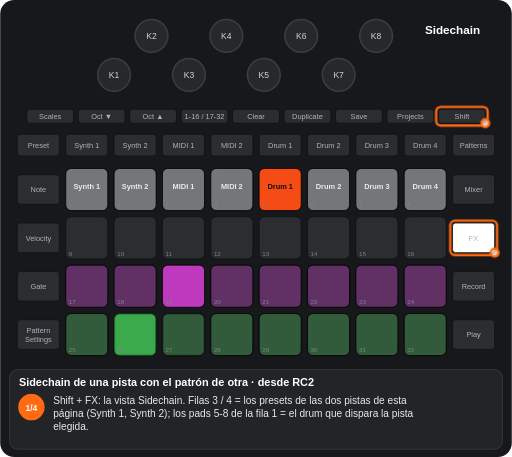
t = 0.00 s
t = 1.88 s: frame unchanged from t = 0.00 s, image omitted
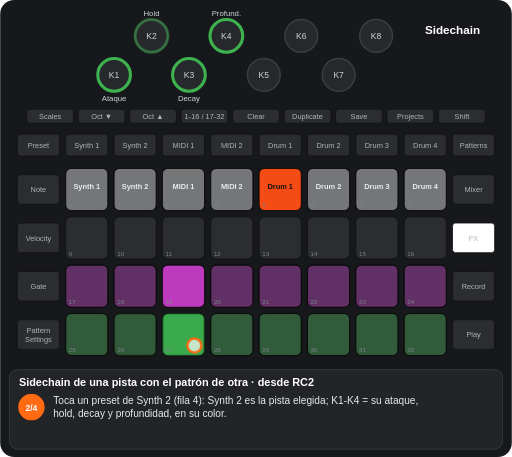
t = 3.03 s
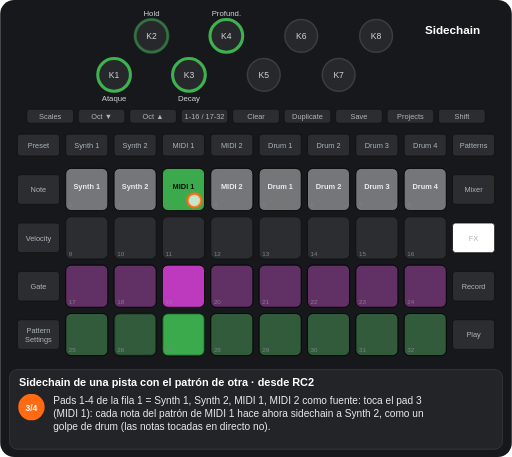
t = 4.71 s
t = 6.51 s: frame unchanged from t = 4.71 s, image omitted
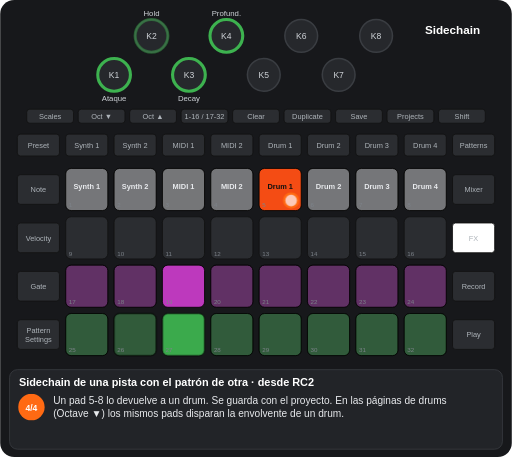
t = 7.69 s

The animated SVG that drew these frames (rendered in a browser with its animation timeline set to each time). Animation: 8 CSS @keyframes rules; one cycle of 9.42 s, repeats indefinitely.

<svg xmlns="http://www.w3.org/2000/svg" viewBox="0 0 656 586" width="656" height="586" font-family="Arial, Helvetica, sans-serif" role="img" aria-label="Sidechain de una pista con el patrón de otra · desde RC2"><title>Sidechain de una pista con el patrón de otra · desde RC2</title><style>.kb{fill:#26282c;stroke:#3a3d42;stroke-width:2}.kt{font-size:11px;fill:#cfd3d8;text-anchor:middle}.u{fill:#2b2d31;stroke:#111}.bt{font-size:9.5px;fill:#aeb4ba;text-anchor:middle}.pn{font-size:8px;fill:#7d838a}.pl{font-size:9.5px;font-weight:bold;text-anchor:middle}.kl{font-size:10px;fill:#cfd3d8;text-anchor:middle}.fg{fill:#fff;fill-opacity:.7;stroke:#ff6a13;stroke-width:3}.fo{fill:none;stroke:#ff6a13;stroke-width:3}.ta{fill:none;stroke:#ff6a13;stroke-width:3}.vw{font-size:15px;font-weight:bold;fill:#fff;text-anchor:middle}.ti{font-size:14px;font-weight:bold;fill:#fff}.cp{font-size:13px;fill:#e8eaed}.sn{font-size:11px;font-weight:bold;fill:#fff;text-anchor:middle}.b{animation:b .6s step-end infinite}@keyframes b{0%{opacity:1}50%{opacity:0}100%{opacity:0}}.v{animation:v 1.2s ease-in-out infinite}@keyframes v{0%{opacity:1}50%{opacity:.3}100%{opacity:1}}.g0{animation:kg0 9421ms step-end infinite}@keyframes kg0{0%{opacity:1}48.901%{opacity:0}75.438%{opacity:1}100%{opacity:1}}.g1{animation:kg1 9421ms step-end infinite}@keyframes kg1{0%{opacity:1}26.536%{opacity:0}100%{opacity:0}}.g2{animation:kg2 9421ms step-end infinite;opacity:0}@keyframes kg2{0%{opacity:0}26.536%{opacity:1}100%{opacity:1}}.g3{animation:kg3 9421ms step-end infinite;opacity:0}@keyframes kg3{0%{opacity:0}48.901%{opacity:1}75.438%{opacity:0}100%{opacity:0}}.g4{animation:kg4 9421ms step-end infinite;opacity:0}@keyframes kg4{0%{opacity:0}26.536%{opacity:1}48.901%{opacity:0}100%{opacity:0}}.g5{animation:kg5 9421ms step-end infinite;opacity:0}@keyframes kg5{0%{opacity:0}75.438%{opacity:1}100%{opacity:1}}</style><rect width="656" height="586" rx="18" fill="#17181b"/><circle cx="146" cy="96" r="21" class="kb"/><text x="146" y="100" class="kt">K1</text><circle cx="194" cy="46" r="21" class="kb"/><text x="194" y="50" class="kt">K2</text><circle cx="242" cy="96" r="21" class="kb"/><text x="242" y="100" class="kt">K3</text><circle cx="290" cy="46" r="21" class="kb"/><text x="290" y="50" class="kt">K4</text><circle cx="338" cy="96" r="21" class="kb"/><text x="338" y="100" class="kt">K5</text><circle cx="386" cy="46" r="21" class="kb"/><text x="386" y="50" class="kt">K6</text><circle cx="434" cy="96" r="21" class="kb"/><text x="434" y="100" class="kt">K7</text><circle cx="482" cy="46" r="21" class="kb"/><text x="482" y="50" class="kt">K8</text><rect x="34" y="140" width="60" height="18" rx="4" class="u"/><text x="64" y="152.5" class="bt">Scales</text><rect x="100" y="140" width="60" height="18" rx="4" class="u"/><text x="130" y="152.5" class="bt">Oct ▼</text><rect x="166" y="140" width="60" height="18" rx="4" class="u"/><text x="196" y="152.5" class="bt">Oct ▲</text><rect x="232" y="140" width="60" height="18" rx="4" class="u"/><text x="262" y="152.5" class="bt">1-16 / 17-32</text><rect x="298" y="140" width="60" height="18" rx="4" class="u"/><text x="328" y="152.5" class="bt">Clear</text><rect x="364" y="140" width="60" height="18" rx="4" class="u"/><text x="394" y="152.5" class="bt">Duplicate</text><rect x="430" y="140" width="60" height="18" rx="4" class="u"/><text x="460" y="152.5" class="bt">Save</text><rect x="496" y="140" width="60" height="18" rx="4" class="u"/><text x="526" y="152.5" class="bt">Projects</text><rect x="562" y="140" width="60" height="18" rx="4" class="u"/><text x="592" y="152.5" class="bt">Shift</text><rect x="22" y="172" width="54" height="28" rx="4" class="u"/><text x="49" y="189.5" class="bt">Preset</text><rect x="84" y="172" width="54" height="28" rx="4" class="u"/><text x="111" y="189.5" class="bt">Synth 1</text><rect x="146" y="172" width="54" height="28" rx="4" class="u"/><text x="173" y="189.5" class="bt">Synth 2</text><rect x="208" y="172" width="54" height="28" rx="4" class="u"/><text x="235" y="189.5" class="bt">MIDI 1</text><rect x="270" y="172" width="54" height="28" rx="4" class="u"/><text x="297" y="189.5" class="bt">MIDI 2</text><rect x="332" y="172" width="54" height="28" rx="4" class="u"/><text x="359" y="189.5" class="bt">Drum 1</text><rect x="394" y="172" width="54" height="28" rx="4" class="u"/><text x="421" y="189.5" class="bt">Drum 2</text><rect x="456" y="172" width="54" height="28" rx="4" class="u"/><text x="483" y="189.5" class="bt">Drum 3</text><rect x="518" y="172" width="54" height="28" rx="4" class="u"/><text x="545" y="189.5" class="bt">Drum 4</text><rect x="580" y="172" width="54" height="28" rx="4" class="u"/><text x="607" y="189.5" class="bt">Patterns</text><rect x="22" y="224" width="54" height="38" rx="4" class="u"/><text x="49" y="246.5" class="bt">Note</text><rect x="580" y="224" width="54" height="38" rx="4" class="u"/><text x="607" y="246.5" class="bt">Mixer</text><rect x="22" y="286" width="54" height="38" rx="4" class="u"/><text x="49" y="308.5" class="bt">Velocity</text><rect x="580" y="286" width="54" height="38" rx="4" class="u"/><text x="607" y="308.5" class="bt">FX</text><rect x="22" y="348" width="54" height="38" rx="4" class="u"/><text x="49" y="370.5" class="bt">Gate</text><rect x="580" y="348" width="54" height="38" rx="4" class="u"/><text x="607" y="370.5" class="bt">Record</text><rect x="22" y="410" width="54" height="38" rx="4" class="u"/><text x="49" y="427" class="bt">Pattern</text><text x="49" y="438" class="bt">Settings</text><rect x="580" y="410" width="54" height="38" rx="4" class="u"/><text x="607" y="432.5" class="bt">Play</text><rect x="84" y="216" width="54" height="54" rx="7" class="u"/><rect x="146" y="216" width="54" height="54" rx="7" class="u"/><rect x="208" y="216" width="54" height="54" rx="7" class="u"/><rect x="270" y="216" width="54" height="54" rx="7" class="u"/><rect x="332" y="216" width="54" height="54" rx="7" class="u"/><rect x="394" y="216" width="54" height="54" rx="7" class="u"/><rect x="456" y="216" width="54" height="54" rx="7" class="u"/><rect x="518" y="216" width="54" height="54" rx="7" class="u"/><rect x="84" y="278" width="54" height="54" rx="7" class="u"/><rect x="146" y="278" width="54" height="54" rx="7" class="u"/><rect x="208" y="278" width="54" height="54" rx="7" class="u"/><rect x="270" y="278" width="54" height="54" rx="7" class="u"/><rect x="332" y="278" width="54" height="54" rx="7" class="u"/><rect x="394" y="278" width="54" height="54" rx="7" class="u"/><rect x="456" y="278" width="54" height="54" rx="7" class="u"/><rect x="518" y="278" width="54" height="54" rx="7" class="u"/><rect x="84" y="340" width="54" height="54" rx="7" class="u"/><rect x="146" y="340" width="54" height="54" rx="7" class="u"/><rect x="208" y="340" width="54" height="54" rx="7" class="u"/><rect x="270" y="340" width="54" height="54" rx="7" class="u"/><rect x="332" y="340" width="54" height="54" rx="7" class="u"/><rect x="394" y="340" width="54" height="54" rx="7" class="u"/><rect x="456" y="340" width="54" height="54" rx="7" class="u"/><rect x="518" y="340" width="54" height="54" rx="7" class="u"/><rect x="84" y="402" width="54" height="54" rx="7" class="u"/><rect x="146" y="402" width="54" height="54" rx="7" class="u"/><rect x="208" y="402" width="54" height="54" rx="7" class="u"/><rect x="270" y="402" width="54" height="54" rx="7" class="u"/><rect x="332" y="402" width="54" height="54" rx="7" class="u"/><rect x="394" y="402" width="54" height="54" rx="7" class="u"/><rect x="456" y="402" width="54" height="54" rx="7" class="u"/><rect x="518" y="402" width="54" height="54" rx="7" class="u"/><rect x="84" y="216" width="54" height="54" rx="7" fill="#ffffff" fill-opacity="0.35" stroke="#000"/><text x="111" y="242" class="pl" fill="#e8eaed">Synth 1</text><rect x="146" y="216" width="54" height="54" rx="7" fill="#ffffff" fill-opacity="0.35" stroke="#000"/><text x="173" y="242" class="pl" fill="#e8eaed">Synth 2</text><rect x="270" y="216" width="54" height="54" rx="7" fill="#ffffff" fill-opacity="0.35" stroke="#000"/><text x="297" y="242" class="pl" fill="#e8eaed">MIDI 2</text><rect x="394" y="216" width="54" height="54" rx="7" fill="#ffffff" fill-opacity="0.35" stroke="#000"/><text x="421" y="242" class="pl" fill="#e8eaed">Drum 2</text><rect x="456" y="216" width="54" height="54" rx="7" fill="#ffffff" fill-opacity="0.35" stroke="#000"/><text x="483" y="242" class="pl" fill="#e8eaed">Drum 3</text><rect x="518" y="216" width="54" height="54" rx="7" fill="#ffffff" fill-opacity="0.35" stroke="#000"/><text x="545" y="242" class="pl" fill="#e8eaed">Drum 4</text><rect x="84" y="340" width="54" height="54" rx="7" fill="#c63ac6" fill-opacity="0.35" stroke="#000"/><rect x="146" y="340" width="54" height="54" rx="7" fill="#c63ac6" fill-opacity="0.35" stroke="#000"/><rect x="208" y="340" width="54" height="54" rx="7" fill="#c63ac6" fill-opacity="0.95" stroke="#000"/><rect x="270" y="340" width="54" height="54" rx="7" fill="#c63ac6" fill-opacity="0.35" stroke="#000"/><rect x="332" y="340" width="54" height="54" rx="7" fill="#c63ac6" fill-opacity="0.35" stroke="#000"/><rect x="394" y="340" width="54" height="54" rx="7" fill="#c63ac6" fill-opacity="0.35" stroke="#000"/><rect x="456" y="340" width="54" height="54" rx="7" fill="#c63ac6" fill-opacity="0.35" stroke="#000"/><rect x="518" y="340" width="54" height="54" rx="7" fill="#c63ac6" fill-opacity="0.35" stroke="#000"/><rect x="84" y="402" width="54" height="54" rx="7" fill="#3db24f" fill-opacity="0.35" stroke="#000"/><rect x="270" y="402" width="54" height="54" rx="7" fill="#3db24f" fill-opacity="0.35" stroke="#000"/><rect x="332" y="402" width="54" height="54" rx="7" fill="#3db24f" fill-opacity="0.35" stroke="#000"/><rect x="394" y="402" width="54" height="54" rx="7" fill="#3db24f" fill-opacity="0.35" stroke="#000"/><rect x="456" y="402" width="54" height="54" rx="7" fill="#3db24f" fill-opacity="0.35" stroke="#000"/><rect x="518" y="402" width="54" height="54" rx="7" fill="#3db24f" fill-opacity="0.35" stroke="#000"/><g class="g0"><rect x="208" y="216" width="54" height="54" rx="7" fill="#ffffff" fill-opacity="0.35" stroke="#000"/><text x="235" y="242" class="pl" fill="#e8eaed">MIDI 1</text><rect x="332" y="216" width="54" height="54" rx="7" fill="#ff4e13" fill-opacity="0.95" stroke="#000"/><text x="359" y="242" class="pl" fill="#111">Drum 1</text></g><g class="g1"><rect x="146" y="402" width="54" height="54" rx="7" fill="#3db24f" fill-opacity="0.95" stroke="#000"/><rect x="208" y="402" width="54" height="54" rx="7" fill="#3db24f" fill-opacity="0.35" stroke="#000"/></g><g class="g2"><rect x="146" y="402" width="54" height="54" rx="7" fill="#3db24f" fill-opacity="0.35" stroke="#000"/><rect x="208" y="402" width="54" height="54" rx="7" fill="#3db24f" fill-opacity="0.95" stroke="#000"/></g><g class="g3"><rect x="208" y="216" width="54" height="54" rx="7" fill="#3db24f" fill-opacity="0.95" stroke="#000"/><text x="235" y="242" class="pl" fill="#111">MIDI 1</text><rect x="332" y="216" width="54" height="54" rx="7" fill="#ffffff" fill-opacity="0.35" stroke="#000"/><text x="359" y="242" class="pl" fill="#e8eaed">Drum 1</text></g><text x="88" y="266" class="pn">1</text><text x="150" y="266" class="pn">2</text><text x="212" y="266" class="pn">3</text><text x="274" y="266" class="pn">4</text><text x="336" y="266" class="pn">5</text><text x="398" y="266" class="pn">6</text><text x="460" y="266" class="pn">7</text><text x="522" y="266" class="pn">8</text><text x="88" y="328" class="pn">9</text><text x="150" y="328" class="pn">10</text><text x="212" y="328" class="pn">11</text><text x="274" y="328" class="pn">12</text><text x="336" y="328" class="pn">13</text><text x="398" y="328" class="pn">14</text><text x="460" y="328" class="pn">15</text><text x="522" y="328" class="pn">16</text><text x="88" y="390" class="pn">17</text><text x="150" y="390" class="pn">18</text><text x="212" y="390" class="pn">19</text><text x="274" y="390" class="pn">20</text><text x="336" y="390" class="pn">21</text><text x="398" y="390" class="pn">22</text><text x="460" y="390" class="pn">23</text><text x="522" y="390" class="pn">24</text><text x="88" y="452" class="pn">25</text><text x="150" y="452" class="pn">26</text><text x="212" y="452" class="pn">27</text><text x="274" y="452" class="pn">28</text><text x="336" y="452" class="pn">29</text><text x="398" y="452" class="pn">30</text><text x="460" y="452" class="pn">31</text><text x="522" y="452" class="pn">32</text><rect x="580" y="286" width="54" height="38" rx="4" fill="#ffffff" stroke="#111"/><text x="607" y="308.5" class="bt" fill="#111">FX</text><g class="g2"><circle cx="146" cy="96" r="21" fill="none" stroke="#3db24f" stroke-width="4"/><text x="146" y="130" class="kl">Ataque</text><circle cx="194" cy="46" r="21" fill="none" stroke="#3db24f" stroke-width="4" stroke-opacity="0.44999999999999996"/><text x="194" y="20" class="kl">Hold</text><circle cx="242" cy="96" r="21" fill="none" stroke="#3db24f" stroke-width="4"/><text x="242" y="130" class="kl">Decay</text><circle cx="290" cy="46" r="21" fill="none" stroke="#3db24f" stroke-width="4"/><text x="290" y="20" class="kl">Profund.</text></g><text x="580" y="44" class="vw">Sidechain</text><g class="g1"><rect x="559" y="137" width="66" height="24" rx="6" class="fo"/><circle cx="622" cy="158" r="5" class="fg"/><rect x="577" y="283" width="60" height="44" rx="6" class="fo"/><circle cx="634" cy="324" r="5" class="fg"/></g><g class="g4"><circle cx="249" cy="443" r="9" class="fg"/></g><g class="g3"><circle cx="249" cy="257" r="9" class="fg"/></g><g class="g5"><circle cx="373" cy="257" r="9" class="fg"/></g><rect x="12" y="474" width="632" height="102" rx="10" fill="#222428" stroke="#3a3d42"/><text x="24" y="495" class="ti">Sidechain de una pista con el patrón de otra · desde RC2</text><g class="g1"><circle cx="40" cy="522" r="17" fill="#ff6a13"/><text x="40" y="526.5" class="sn">1/4</text><text x="68" y="518" class="cp">Shift + FX: la vista Sidechain. Filas 3 / 4 = los presets de las dos pistas de esta</text><text x="68" y="535" class="cp">página (Synth 1, Synth 2); los pads 5-8 de la fila 1 = el drum que dispara la pista</text><text x="68" y="552" class="cp">elegida.</text></g><g class="g4"><circle cx="40" cy="522" r="17" fill="#ff6a13"/><text x="40" y="526.5" class="sn">2/4</text><text x="68" y="518" class="cp">Toca un preset de Synth 2 (fila 4): Synth 2 es la pista elegida; K1-K4 = su ataque,</text><text x="68" y="535" class="cp">hold, decay y profundidad, en su color.</text></g><g class="g3"><circle cx="40" cy="522" r="17" fill="#ff6a13"/><text x="40" y="526.5" class="sn">3/4</text><text x="68" y="518" class="cp">Pads 1-4 de la fila 1 = Synth 1, Synth 2, MIDI 1, MIDI 2 como fuente: toca el pad 3</text><text x="68" y="535" class="cp">(MIDI 1): cada nota del patrón de MIDI 1 hace ahora sidechain a Synth 2, como un</text><text x="68" y="552" class="cp">golpe de drum (las notas tocadas en directo no).</text></g><g class="g5"><circle cx="40" cy="522" r="17" fill="#ff6a13"/><text x="40" y="526.5" class="sn">4/4</text><text x="68" y="518" class="cp">Un pad 5-8 lo devuelve a un drum. Se guarda con el proyecto. En las páginas de drums</text><text x="68" y="535" class="cp">(Octave ▼) los mismos pads disparan la envolvente de un drum.</text></g></svg>
